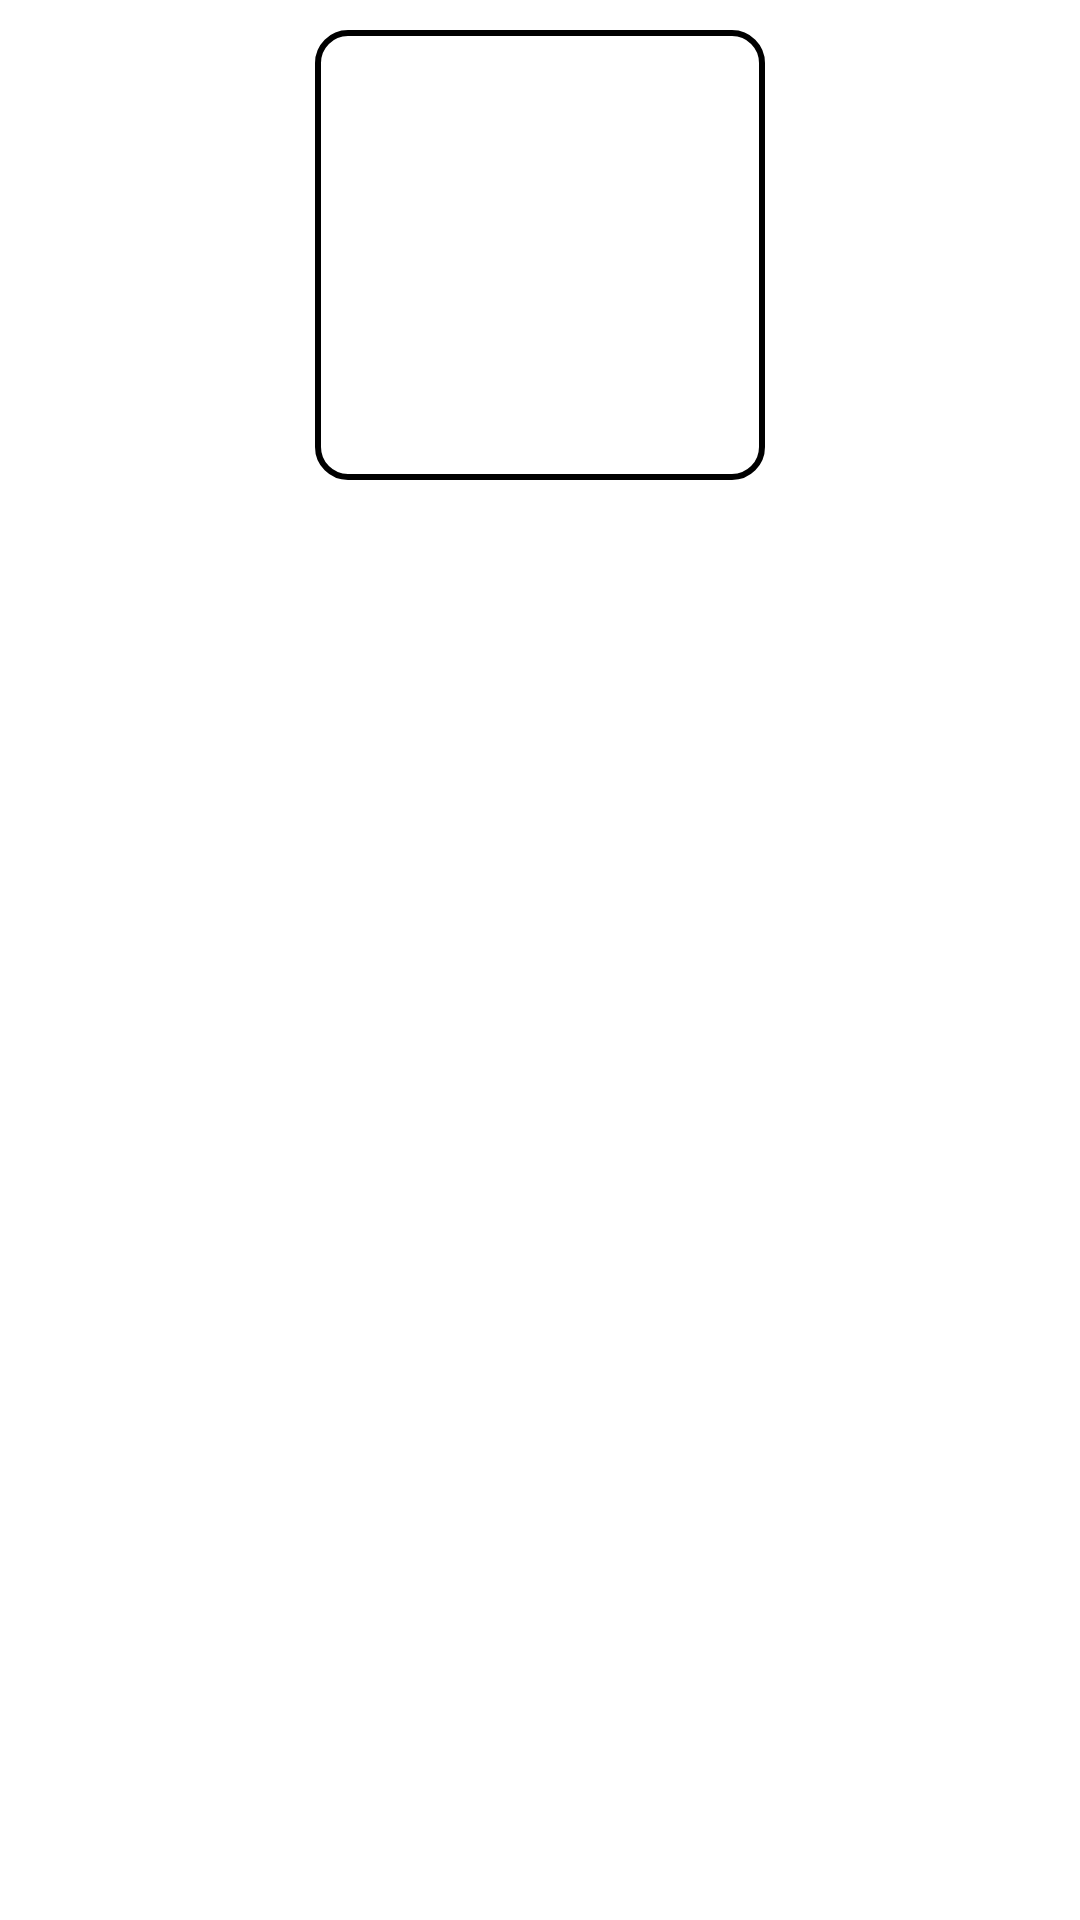

Reconstruct the res/layout file that produces this screen, plus the resources it refers to.
<!-- AndroidManifest.xml: application theme Theme.Fnur -->
<!-- res/layout/recycler_main_med.xml -->
<?xml version="1.0" encoding="utf-8"?>
<LinearLayout xmlns:android="http://schemas.android.com/apk/res/android"
    android:layout_width="match_parent"
    android:layout_height="wrap_content"
    android:orientation="vertical">

    <ImageView
        android:id="@+id/recycler_medicine_img"
        android:layout_width="150dp"
        android:layout_height="150dp"
        android:background="@drawable/img_border"
        android:padding="10dp"
        android:layout_margin="10dp"
        android:layout_gravity="center">
    </ImageView>

</LinearLayout>
<!-- resources referenced by this layout -->
<resources>
  <!-- drawable img_border (drawable) -->
  <?xml version="1.0" encoding="utf-8"?>
      <shape xmlns:android="http://schemas.android.com/apk/res/android"
          android:shape="rectangle" >
          <solid android:color="@null"/>
          <corners android:bottomRightRadius="10dp"
              android:bottomLeftRadius="10dp"
              android:topLeftRadius="10dp"
              android:topRightRadius="10dp"/>
          <stroke
              android:width="2dp"
              android:color="@color/black"/>
      </shape>
  <style name="Theme.Fnur" parent="Theme.MaterialComponents.DayNight.DarkActionBar">
          
          <item name="colorPrimary">@color/purple_500</item>
          <item name="colorPrimaryVariant">@color/purple_700</item>
          <item name="colorOnPrimary">@color/white</item>
          
          <item name="colorSecondary">@color/teal_200</item>
          <item name="colorSecondaryVariant">@color/teal_700</item>
          <item name="colorOnSecondary">@color/black</item>
          
          <item name="android:statusBarColor" tools:targetApi="l">?attr/colorPrimaryVariant</item>
          
      </style>
  <!-- not gathered from this repository: default colours our renderer supplied (Android Studio template values) -->
  <color name="purple_500">#FF6200EE</color>
  <color name="purple_700">#FF3700B3</color>
  <color name="teal_200">#FF03DAC5</color>
  <color name="teal_700">#FF018786</color>
  <color name="black">#FF000000</color>
  <color name="white">#FFFFFFFF</color>
</resources>
